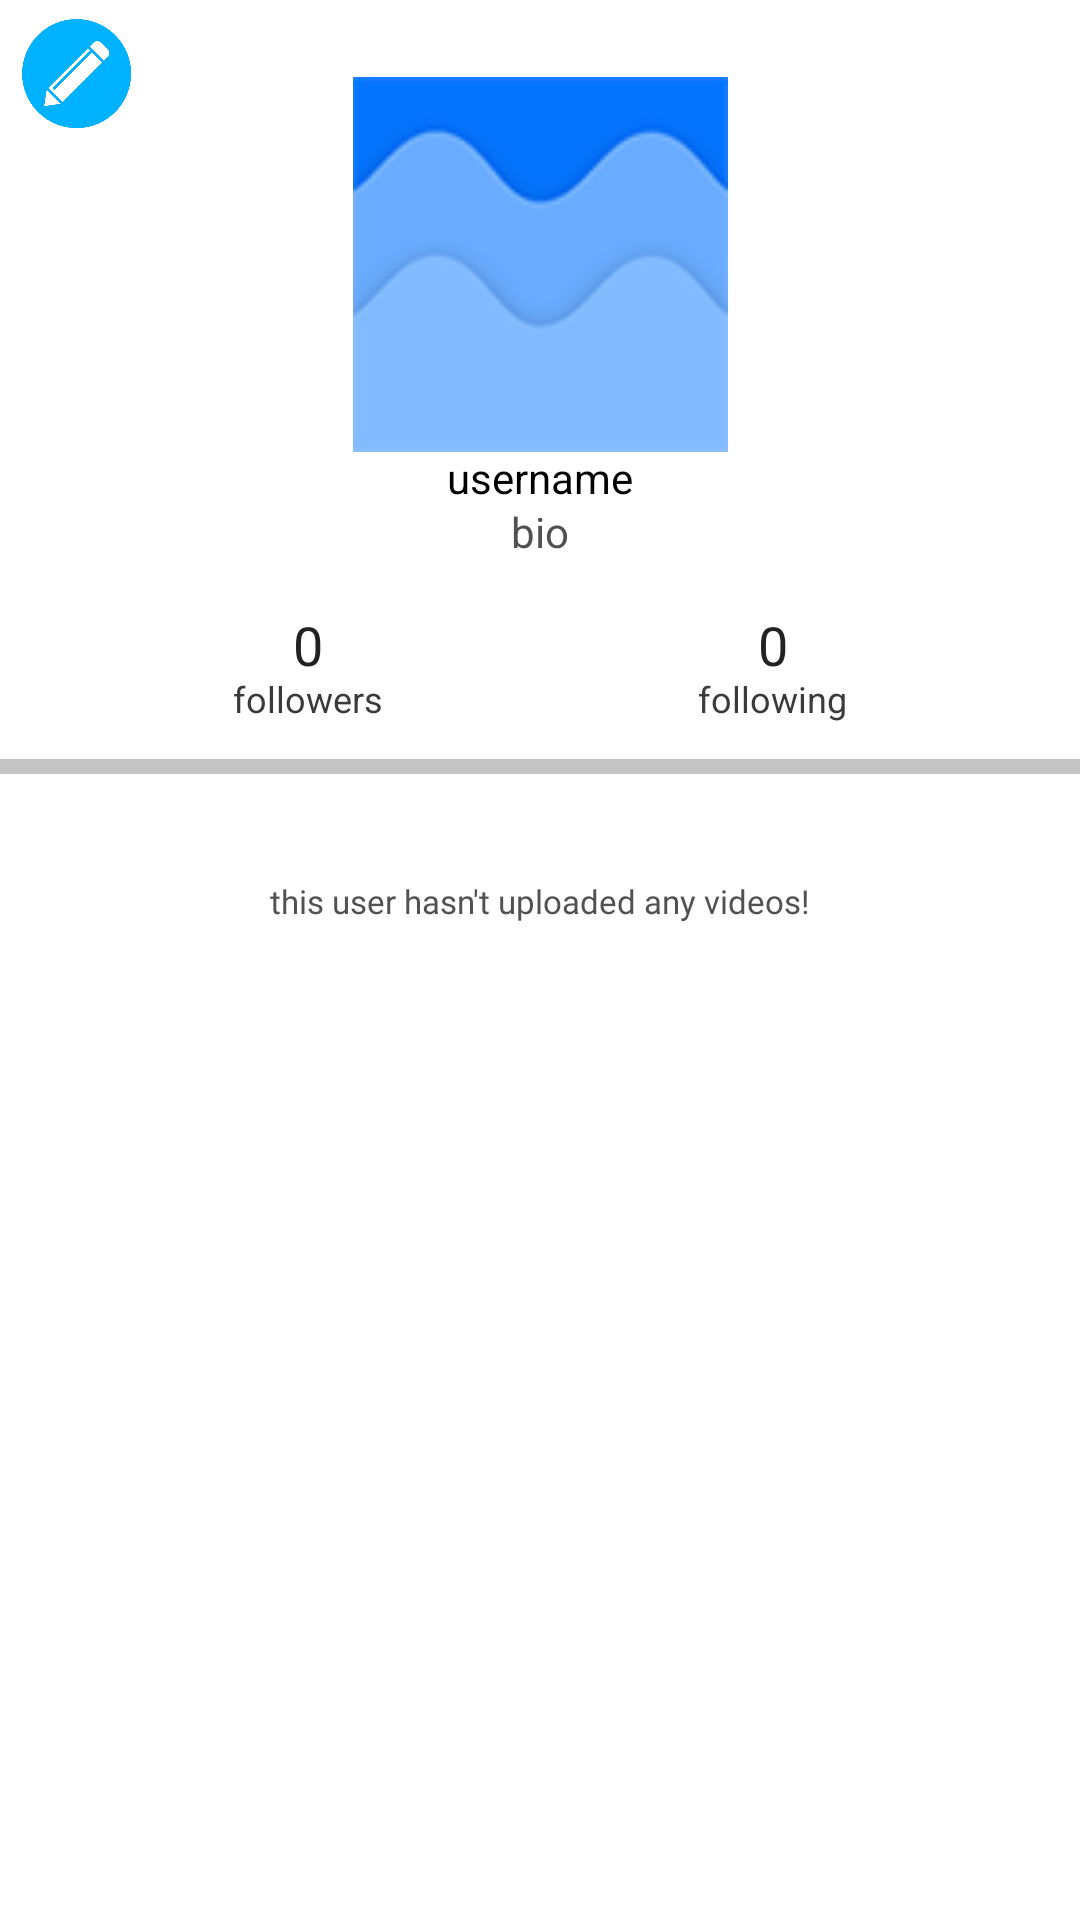

Android layout source for this screen:
<!-- AndroidManifest.xml: application theme Theme.Wave -->
<!-- res/layout/userprofile.xml -->
<?xml version="1.0" encoding="utf-8"?>

<androidx.constraintlayout.widget.ConstraintLayout xmlns:android="http://schemas.android.com/apk/res/android"
    xmlns:app="http://schemas.android.com/apk/res-auto"
    xmlns:tools="http://schemas.android.com/tools"
    android:layout_width="match_parent"
    android:layout_height="match_parent"
    android:visibility="visible">

    <ImageView
        android:id="@+id/separator2"
        android:layout_width="wrap_content"
        android:layout_height="wrap_content"
        app:layout_constraintBottom_toBottomOf="parent"
        app:layout_constraintEnd_toEndOf="parent"
        app:layout_constraintStart_toStartOf="parent"
        app:layout_constraintTop_toBottomOf="@+id/userProfBio2"
        app:layout_constraintVertical_bias="0.13999999"
        app:srcCompat="@drawable/seperator" />

    <ImageView
        android:id="@+id/userPfpProf2"
        android:layout_width="125dp"
        android:layout_height="125dp"
        android:scaleType="centerCrop"
        app:layout_constraintBottom_toBottomOf="parent"
        app:layout_constraintEnd_toEndOf="parent"
        app:layout_constraintStart_toStartOf="parent"
        app:layout_constraintTop_toTopOf="parent"
        app:layout_constraintVertical_bias="0.050000012"
        app:srcCompat="@drawable/defaulticon" />

    <TextView
        android:id="@+id/profileName2"
        android:layout_width="wrap_content"
        android:layout_height="wrap_content"
        android:text="username"
        android:textColor="#000000"
        app:layout_constraintBottom_toTopOf="@+id/userProfBio2"
        app:layout_constraintEnd_toEndOf="parent"
        app:layout_constraintStart_toStartOf="parent"
        app:layout_constraintTop_toBottomOf="@+id/userPfpProf2" />

    <TextView
        android:id="@+id/userProfFollowers2"
        android:layout_width="50dp"
        android:layout_height="22dp"
        android:text="0"
        android:textAlignment="center"
        android:textColor="#222222"
        android:textSize="18dp"
        app:layout_constraintBottom_toTopOf="@+id/userProfFollowersText2"
        app:layout_constraintEnd_toEndOf="parent"
        app:layout_constraintHorizontal_bias="0.25"
        app:layout_constraintStart_toStartOf="parent"
        app:layout_constraintTop_toTopOf="parent"
        app:layout_constraintVertical_bias="1.0" />

    <TextView
        android:id="@+id/userProfBio2"
        android:layout_width="wrap_content"
        android:layout_height="wrap_content"
        android:text="bio"
        android:textColor="#515151"
        app:layout_constraintBottom_toBottomOf="parent"
        app:layout_constraintEnd_toEndOf="parent"
        app:layout_constraintStart_toStartOf="parent"
        app:layout_constraintTop_toTopOf="parent"
        app:layout_constraintVertical_bias="0.26999998" />

    <TextView
        android:id="@+id/novidserror"
        android:layout_width="wrap_content"
        android:layout_height="wrap_content"
        android:fontFamily="@font/comfortaa"
        android:text="this user hasn't uploaded any videos!"
        android:textColor="#515151"
        android:textSize="11dp"
        app:layout_constraintBottom_toBottomOf="parent"
        app:layout_constraintEnd_toEndOf="parent"
        app:layout_constraintStart_toStartOf="parent"
        app:layout_constraintTop_toTopOf="@+id/uservideos"
        app:layout_constraintVertical_bias="0.07999998" />

    <TextView
        android:id="@+id/userProfFollowersText2"
        android:layout_width="wrap_content"
        android:layout_height="wrap_content"
        android:text="followers"
        android:textColor="#3A3A3A"
        android:textSize="12dp"
        app:layout_constraintBottom_toBottomOf="parent"
        app:layout_constraintEnd_toEndOf="parent"
        app:layout_constraintHorizontal_bias="0.25"
        app:layout_constraintStart_toStartOf="parent"
        app:layout_constraintTop_toTopOf="parent"
        app:layout_constraintVertical_bias="0.36" />

    <ImageButton
        android:id="@+id/editProfile"
        android:layout_width="38dp"
        android:layout_height="37dp"
        android:background="#00FFFFFF"
        android:scaleType="centerInside"
        app:layout_constraintBottom_toBottomOf="parent"
        app:layout_constraintEnd_toEndOf="parent"
        app:layout_constraintHorizontal_bias="0.02"
        app:layout_constraintStart_toStartOf="parent"
        app:layout_constraintTop_toTopOf="parent"
        app:layout_constraintVertical_bias="0.00999999"
        app:srcCompat="@drawable/editprofile" />

    <TextView
        android:id="@+id/userProfFollowingText"
        android:layout_width="wrap_content"
        android:layout_height="wrap_content"
        android:text="following"
        android:textColor="#3A3A3A"
        android:textSize="12dp"
        app:layout_constraintBottom_toBottomOf="parent"
        app:layout_constraintEnd_toEndOf="parent"
        app:layout_constraintHorizontal_bias="0.75"
        app:layout_constraintStart_toStartOf="parent"
        app:layout_constraintTop_toTopOf="parent"
        app:layout_constraintVertical_bias="0.36" />

    <TextView
        android:id="@+id/userProfFollowing"
        android:layout_width="50dp"
        android:layout_height="22dp"
        android:text="0"
        android:textAlignment="center"
        android:textColor="#222222"
        android:textSize="18dp"
        app:layout_constraintBottom_toTopOf="@+id/userProfFollowingText"
        app:layout_constraintEnd_toEndOf="parent"
        app:layout_constraintHorizontal_bias="0.75"
        app:layout_constraintStart_toStartOf="parent"
        app:layout_constraintTop_toTopOf="parent"
        app:layout_constraintVertical_bias="1.0" />

    <GridView
        android:id="@+id/uservideos"
        android:layout_width="409dp"
        android:layout_height="432dp"
        android:layout_marginTop="1dp"
        android:layout_marginBottom="1dp"
        android:numColumns="auto_fit"
        app:layout_constraintBottom_toBottomOf="parent"
        app:layout_constraintEnd_toEndOf="parent"
        app:layout_constraintStart_toStartOf="parent"
        app:layout_constraintTop_toBottomOf="@+id/separator2"
        app:layout_constraintVertical_bias="0.0" />

</androidx.constraintlayout.widget.ConstraintLayout>
<!-- resources referenced by this layout -->
<resources>
  <!-- drawable defaulticon: png bitmap (drawable, 4284 bytes) -->
  <!-- drawable editprofile: png bitmap (drawable, 23981 bytes) -->
  <!-- drawable seperator: png bitmap (drawable, 185 bytes) -->
  <style name="Theme.Wave" parent="Theme.MaterialComponents.DayNight.NoActionBar">
          
          <item name="colorPrimary">#0474FF</item>
          <item name="colorPrimaryVariant">#0474FF</item>
          <item name="colorOnPrimary">@color/white</item>
          
          <item name="colorSecondary">#81BAFF</item>
          <item name="colorSecondaryVariant">#81BAFF</item>
          <item name="colorOnSecondary">@color/black</item>
          
          <item name="android:statusBarColor" tools:targetApi="l">?attr/colorPrimaryVariant</item>
          
      </style>
  <!-- not gathered from this repository: default colours our renderer supplied (Android Studio template values) -->
  <color name="black">#FF000000</color>
  <color name="white">#FFFFFFFF</color>
</resources>
